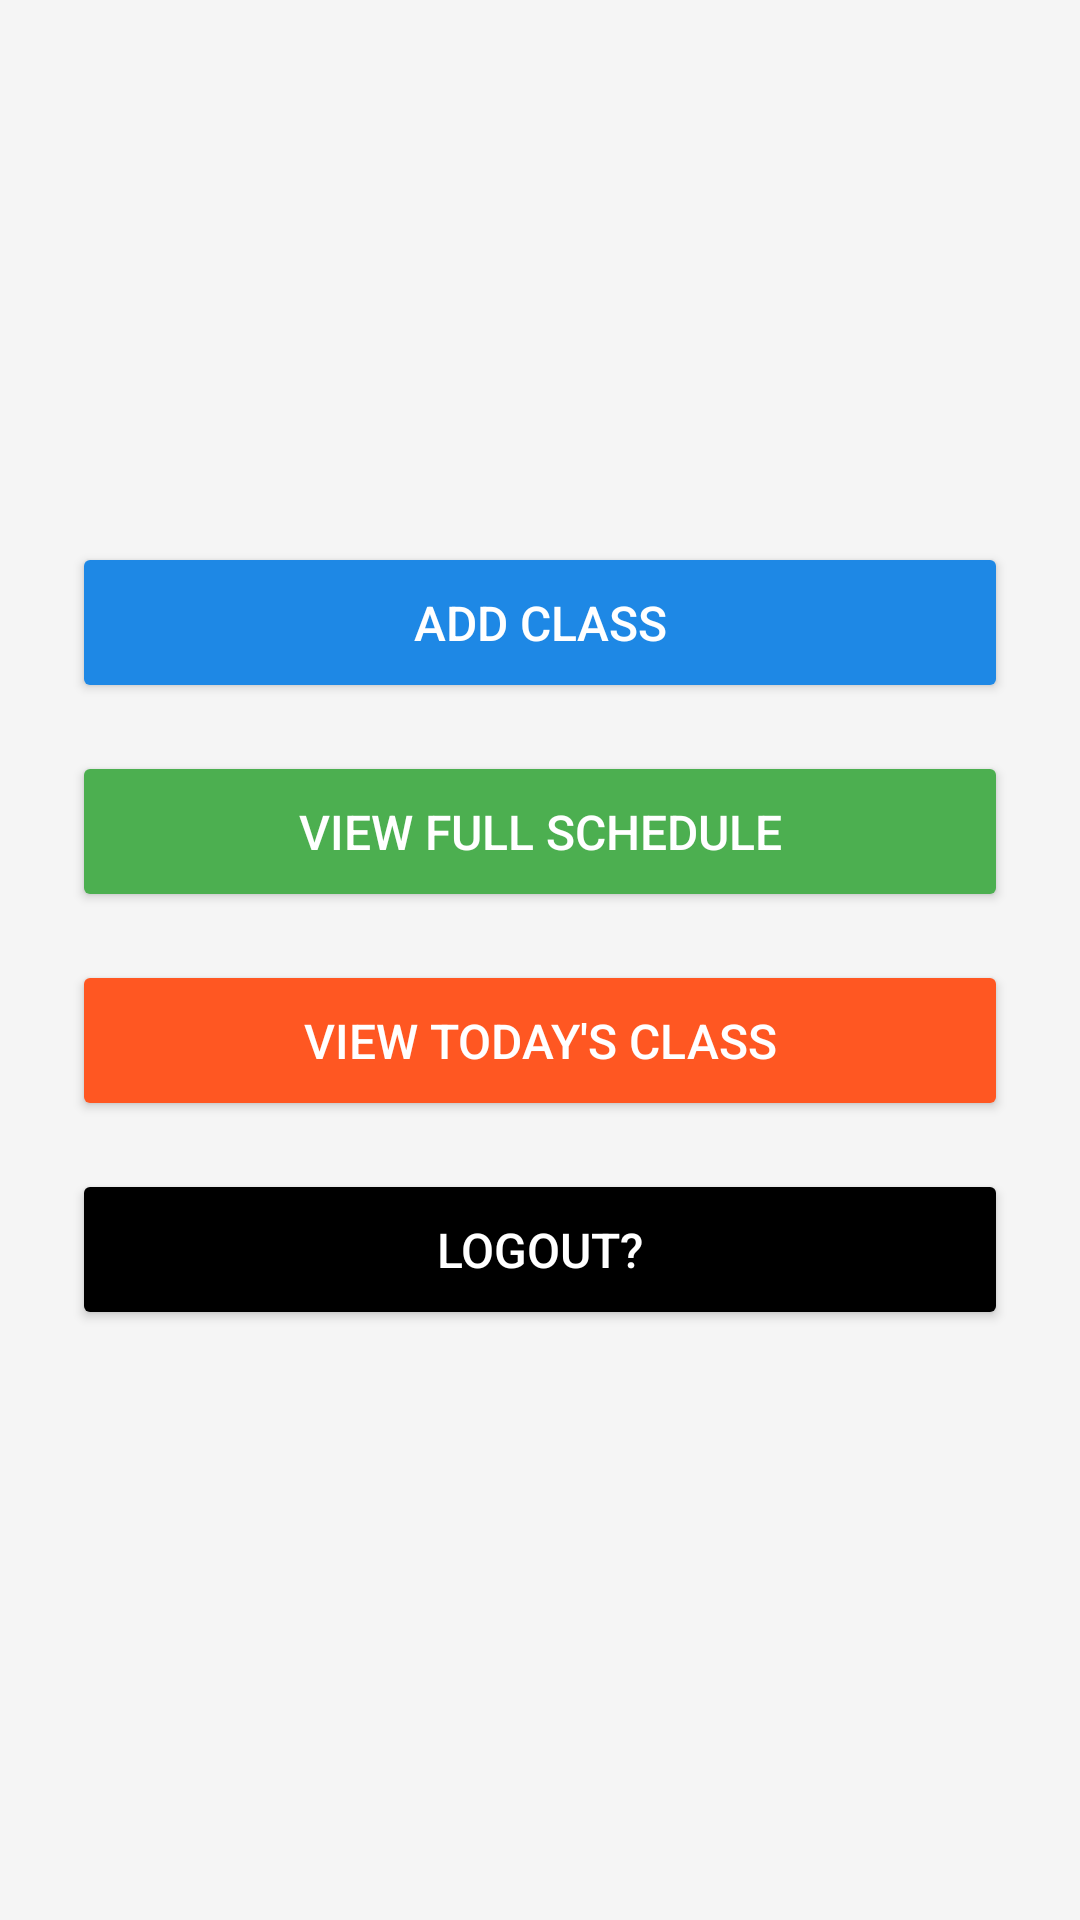

This screen was rendered from an Android layout file. Write that file and the resources it references.
<!-- AndroidManifest.xml: application theme Theme.RoutineManagement -->
<!-- res/layout/activity_teacher_dashboard.xml -->
<?xml version="1.0" encoding="utf-8"?>
<LinearLayout xmlns:android="http://schemas.android.com/apk/res/android"
    android:orientation="vertical"
    android:layout_width="match_parent"
    android:layout_height="match_parent"
    android:gravity="center"
    android:padding="24dp"
    android:background="#f5f5f5">

    
    <Button
        android:id="@+id/btnAddClass"
        android:text="Add Class"
        android:layout_width="match_parent"
        android:layout_height="wrap_content"
        android:textSize="16sp"
        android:layout_marginBottom="16dp"
        android:backgroundTint="#1E88E5"
        android:textColor="#FFFFFF"
        android:padding="16dp"
        android:elevation="4dp"/>

    
    <Button
        android:id="@+id/btnViewSchedule"
        android:text="View Full Schedule"
        android:layout_width="match_parent"
        android:layout_height="wrap_content"
        android:textSize="16sp"
        android:layout_marginBottom="16dp"
        android:backgroundTint="#4CAF50"
        android:textColor="#FFFFFF"
        android:padding="16dp"
        android:elevation="4dp"/>

    <Button
        android:id="@+id/btnTodayClass"
        android:text="View Today's Class"
        android:layout_width="match_parent"
        android:layout_height="wrap_content"
        android:textSize="16sp"
        android:layout_marginBottom="16dp"
        android:backgroundTint="#FF5722"
        android:textColor="#FFFFFF"
        android:padding="16dp"
        android:elevation="4dp"/>

    <Button
        android:id="@+id/logout"
        android:text="Logout?"
        android:layout_width="match_parent"
        android:layout_height="wrap_content"
        android:textSize="16sp"
        android:layout_marginBottom="16dp"
        android:backgroundTint="#000000"
        android:textColor="#FFFFFF"
        android:padding="16dp"
        android:elevation="4dp"/>

</LinearLayout>
<!-- resources referenced by this layout -->
<resources>
  <style name="Theme.RoutineManagement" parent="Base.Theme.RoutineManagement" />
  <style name="Base.Theme.RoutineManagement" parent="Theme.Material3.DayNight.NoActionBar">
          
          
      </style>
</resources>
